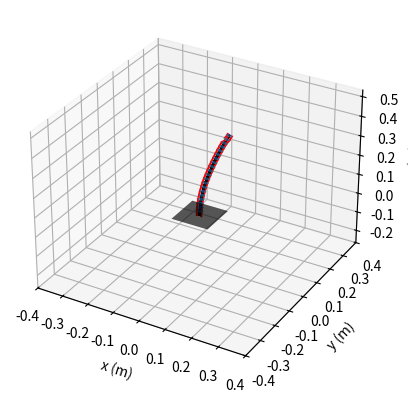

Here is the Python script that generated this plot:
import numpy as np
import numpy.matlib as nummat
#%matplotlib widget
# importing required libraries
from mpl_toolkits.mplot3d import Axes3D
import matplotlib.pyplot as plt
from mpl_toolkits.mplot3d.art3d import Poly3DCollection
from matplotlib import style
from matplotlib.patches import Polygon
from scipy.optimize import fsolve

# Geometrical and mechanical properties of the 2 sections TDCR

# Subsegment number and length
n = np.array([10,10]).reshape(2, 1); #number of spacerdisks on the 2 sections, n[1] corresponds to proximal section
n_disk= np.sum(n); #number of spacerdisks
L = np.array([200e-3,200e-3]).reshape(2, 1); # Lenght of the section in m
l=np.array([L[0]/n[0]*np.ones(n[0],dtype=int),L[1]/n[1]*np.ones(n[1],dtype=int)]).reshape(1,20); #array of segment lengths of each subsegment

# Tendon position on the disks
r_disk=10*1e-3; #distance of routing channels to backbone-center[m]
# Tendons actuating the proximal segment
r1=np.array([r_disk,0,0,1]).reshape(4,1); 
r2=np.array([0,r_disk,0,1]).reshape(4,1); 
r3=np.array([-r_disk,0,0,1]).reshape(4,1); 
r4=np.array([0,-r_disk,0,1]).reshape(4,1); 
# Tendons actuating the distal segment
r5=np.array([r_disk*np.cos(np.pi/4),r_disk*np.sin(np.pi/4),0,1]).reshape(4,1); 
r6=np.array([r_disk*np.cos(3*np.pi/4),r_disk*np.sin(3*np.pi/4),0,1]).reshape(4,1); 
r7=np.array([r_disk*np.cos(5*np.pi/4),r_disk*np.sin(5*np.pi/4),0,1]).reshape(4,1); 
r8=np.array([r_disk*np.cos(-1*np.pi/4),r_disk*np.sin(-1*np.pi/4),0,1]).reshape(4,1); 
p_tendon=np.concatenate((r1,r2,r3,r4,r5,r6,r7,r8),axis=1); #additional tendons can be added through additional columns


# Tendons actuating the proximal segment
r1=np.array([0,r_disk,0,1]).reshape(4,1); 
r2=np.array([r_disk*np.cos(-1*np.pi/6),r_disk*np.sin(-1*np.pi/6),0,1]).reshape(4,1); 
r3=np.array([r_disk*np.cos(7*np.pi/6),r_disk*np.sin(7*np.pi/6),0,1]).reshape(4,1); 
# Tendons actuating the distal segment
r4=np.array([0,r_disk,0,1]).reshape(4,1); 
r5=np.array([r_disk*np.cos(-1*np.pi/6),r_disk*np.sin(-1*np.pi/6),0,1]).reshape(4,1); 
r6=np.array([r_disk*np.cos(7*np.pi/6),r_disk*np.sin(7*np.pi/6),0,1]).reshape(4,1); 
p_tendon=np.concatenate((r1,r2,r3,r4,r5,r6),axis=1); #additional tendons can be added through additional columns

# Tendon tension
# F = [8 2 8 2 0 0 0 0];
F = np.array([8,0,0,0,0,0]).reshape(1,6);

# Backbone mechanical and geometrical properties
E=54*10**9;# Youngs modulus
nu=0.3; #Poissons ratio
G=E/(2*(1+nu)); #Shear modulus
ro=1.4/2*10**(-1*3); #outer radius of bb
ri=0; #inner radius of bb
I=(1/4)*np.pi*((ro**4)-(ri**4)); #moment of inertia
g=0; #9.81; #acceleration due to gravity
m_bb=0.0115*l*g; #mass of backbone #weight of the backbone expressed in kg/m multiplied by length and g
m_disk=0.2*1e-3*np.ones(n_disk,dtype=int)*g; #array of masses of each spacerdisk

# External tip forces and moments

Ftex = np.array([0,0,0,0]).reshape(4,1); # Force applied at the tip, expressed in global frame
Mtex = np.array([0,0,0,0]).reshape(4,1); # Moment applied at the tip

# Number of rigid bodies
nrb = 4;
# Length of rigid bodies, optimized with particle swarm algorithm in Chen 2011
gamma= np.array([0.125,0.35,0.388,0.136]).reshape(1,4)/np.sum(np.array([0.136,0.388,0.35,0.125]).reshape(1,4));

#phi0 = pi/2;
phi0 = 0;

# Initialization
rep = np.concatenate((np.array([phi0]),0*np.ones(nrb,dtype=int)),axis=0)
var0 = nummat.repmat(rep,1,n_disk);

###############################################################################
#function [T,Trb] = trans_mat_prbm(var,nrb,gamma,l,q,p)
def trans_mat_prbm(var,nrb,gamma,l,q,p):
    ##retruns rotation matrix from frame q to p
    T=np.eye(4);
    Trb = np.zeros((nrb*(q-p),4,4)); # trnasformation matrix from i-1 disk to Pj
    for iteration in range(p,q):
        theta = var[0][((nrb+1)*(iteration+1)-nrb-1):(nrb+1)*(iteration+1)-nrb+2];
        phi = var[0][((nrb+1)*(iteration+1)-nrb+2)];
        epsi = var[0][((nrb+1)*(iteration+1)-nrb+3)];
        
            
        R_phi = np.array([np.cos(phi),-1*np.sin(phi),0,0,
                              np.sin(phi),np.cos(phi),0,0,
                              0,0,1,0,
                              0,0,0,1]).reshape(4,4);
            
        R_phi_epsi = np.array([np.cos(epsi-phi),-1*np.sin(epsi-phi),0,0,
                          np.sin(epsi-phi),np.cos(epsi-phi),0,0
                          ,0,0,1,0,
                          0,0,0,1]).reshape(4,4);
            
        gamma_fun = np.array([1,0,0,0,0,1,0,0,0,0,1,gamma[0][0]*l[0][iteration],0,0,0,1]).reshape(4,4);
        Ti = np.matmul(R_phi,gamma_fun);
        
        Trb[nrb*((iteration+1)-(p+1)),:,:] = np.matmul(T,Ti);
        for k in range(0,nrb-1):
            temp = np.array([np.cos(theta[k]),0,np.sin(theta[k]),
                          gamma[0][k+1]*l[0][iteration]*np.sin(theta[k]),
                          0,1,0,0,
                          -1*np.sin(theta[k]),
                          0,np.cos(theta[k]),gamma[0][k+1]*l[0][iteration]*np.cos(theta[k]),
                          0, 0, 0, 1]).reshape(4,4);
            Ti = np.matmul(Ti,temp);
            #print(theta[k])
            #print("---------------------------")
            Trb[nrb*((iteration+1)-(p+1))+k+1,:,:] = np.matmul(T,Ti);
        #if q == 0 and p == 0:
            #T = np.eye(4);
        #else:
        T_temp = np.matmul(T,Ti);
        T = np.matmul(T_temp,R_phi_epsi)
    return T,Trb

### Visual
## visualisation of the results
n_tendon = p_tendon.shape[1];
p_last=np.array([0,0,0]).reshape(3,1);

#sil
var = np.array([0.0105417598693131,0.0121603227538939,0.0116214071862558,1.04158477129316,-4.83598401868461e-06,0.0105421017894638,0.0121607050204100,
                0.0116217594464053,1.04158420085098,-4.75369129080432e-06,0.0105424131207064,0.0121610514801541,0.0116220769465554,1.04158368619783,
                -4.67104472838940e-06,0.0105426925886184,0.0121613606616038,0.0116223582778634,1.04158339770794,-4.58802037146761e-06,0.0105429389191032,
                0.0121616311251552,0.0116226020728548,1.04158308572932,-4.50489760378839e-06,0.0105431508938369,0.0121618614621992,0.0116228070290535,1.04158287502547,
                -4.42167521987068e-06,0.0105433272962604,0.0121620503276319,0.0116229718646230,1.04158274353357,-4.33847577294105e-06,0.0105434670245413,0.0121621964339442,
                1.16230953677100e-02,1.04158276678264,-4.25532950116744e-06,0.0105435689666463,0.0121622985135111,0.0116231763456727	,1.04158278592974,-4.17245091939105e-06,	
                0.0105436320775236,0.0121623553918398,0.0116232136976177,1.04158294398416,-4.08983426117043e-06,0.00605785805917550,0.00695080537293626,0.00667531021202574	,
                -0.520598505780961,7.43407235423819e-07,0.00605785723727266,0.00695080463668699,0.00667530971175595,-0.520598420381649,7.43425071128521e-07,0.00605785691069894,
                0.00695080444553693,0.00667530971390767,-0.520598474421382,7.43408523101083e-07,0.00605785702026354,0.00695080472980257,0.00667531014776450,-0.520598475868828,
                7.43406065101229e-07,0.00605785750258890,0.00695080541815526,0.00667531094360022,-0.520598418927649,7.43418486814337e-07,0.00605785830514973,0.00695080644954773,
                0.00667531204389696,-0.520598379283534,7.43425400806869e-07,0.00605785936599192,0.00695080775527279,0.00667531338286140,-0.520598391899133,7.43420641779802e-07,
                0.00605786062813146,0.00695080926724720,0.00667531489321344,-0.520598386953798,7.43420655937881e-07,0.00605786202816437,0.00695081091415130,0.00667531650946320,-0.520598347010033,
                3430189673226e-07,0.00605786351130354,0.00695081263213587,0.00667531816841580,-0.520598353589528,7.43428171336160e-07]).reshape(1,100);

[T_i,Trb]=trans_mat_prbm(var,nrb,gamma,l,n_disk,0);
p_plot = p_last;
for j in range(0,Trb.shape[0]):
    p_plot = np.concatenate((p_plot,Trb[j,0:3,3].reshape(3,1)),axis=1);

p_f = p_last;

fig = plt.figure()
ax = fig.add_subplot(1, 1, 1, projection='3d')
lmax=np.sum(l)
ax.set_xlim(-lmax,lmax)
ax.set_ylim(-lmax,lmax)
ax.set_zlim(-lmax*(2/3),(4/3)*lmax)
x = [0.07,0.07,-0.07,-0.07]
y = [-0.07,0.07,0.07,-0.07]
z = [0,0,0,0]
verts = [list(zip(x,y,z))]
ax.add_collection3d(Poly3DCollection(verts,alpha=0.65,facecolor='#000000'))
ax.set_xlabel("x (m)")
ax.set_ylabel("y (m)")
ax.set_zlabel("z (m)")

for ss_i in range(1,n_disk+1):
    
    # Tendon initial and final position
    T_i_i=trans_mat_prbm(var,nrb,gamma,l,ss_i-1,0); #returns transformation matrix from i to i-1
    T_i = T_i_i[0]
    p_t1=np.matmul(T_i,p_tendon); # coordinates of tends on disk ss_i-1
    T_i1_i1=trans_mat_prbm(var,nrb,gamma,l,ss_i,0);
    T_i1 = T_i1_i1[0]
    p_t2=np.matmul(T_i1,p_tendon);
        
    ## Plot 3D
    ax.plot(p_plot[0,:],p_plot[1,:],p_plot[2,:],'black') #plotting the backbone
    p_last=p_plot[:,nrb*ss_i].reshape(3,1);
    p_f = np.concatenate((p_f,p_plot),axis=1);
        
    #plotting disks
    t_disk=np.arange(0,2*np.pi,0.01).reshape(1,629); #parameter for plotting disk i
    q = (r_disk+0.002)*T_i1[0:3,0:3];
    w = np.concatenate((np.cos(t_disk),np.sin(t_disk),np.zeros(t_disk.shape)),axis=0);
    t = np.matmul(q,w)
    p_disk=nummat.repmat(p_last,1,t_disk.size)+t;
    
    ## Patch eklemeye bak
    #poly = Polygon(np.column_stack([p_disk[0,:].reshape(629,1),p_disk[1,:].reshape(629,1),p_disk[2,:].reshape(629,1)]), animated=True)
    #fig, ax = plt.subplots()
    #ax.add_patch(poly)
    x1= p_disk[0,:]
    y1= p_disk[1,:]
    z1= p_disk[2,:]
    verts_2 = [list(zip(x1, y1, z1))]
    srf = Poly3DCollection(verts_2, alpha=.6, facecolor='C0')
    plt.gca().add_collection3d(srf)
    #ax.add_patch(Polygon(xy, fill=True, color='palegreen'))
    #patch(p_disk(1,:)',p_disk(2,:)',p_disk(3,:)',[0 0.8 0.8]);
    
    #plotting tendons
    #ax.plot(np.concatenate([p_t1[0,:].reshape(1,6),p_t2[0,:].reshape(1,6)],axis=0),np.concatenate([p_t1[1,:].reshape(1,6),p_t2[1,:].reshape(1,6)],axis=0),np.concatenate([p_t1[2,:].reshape(1,6),p_t2[2,:].reshape(1,6)],axis=0))
    a = np.array([p_t1[0,:][5],p_t2[0,:][2]])
    b = np.array([p_t1[1,:][5],p_t2[1,:][2]])
    c = np.array([p_t1[2,:][5],p_t2[2,:][2]])
    ax.plot(a,b,c,'red')
    d = np.array([p_t1[0,:][0],p_t2[0,:][0]])
    e = np.array([p_t1[1,:][0],p_t2[1,:][0]])
    f = np.array([p_t1[2,:][0],p_t2[2,:][0]])
    ax.plot(d,e,f,'red')
    g = np.array([p_t1[0,:][4],p_t2[0,:][1]])
    h = np.array([p_t1[1,:][4],p_t2[1,:][1]])
    i = np.array([p_t1[2,:][4],p_t2[2,:][1]])
    ax.plot(g,h,i,'red')
plt.show()
    #plot3([p_t1(1,:);p_t2(1,:)],[p_t1(2,:);p_t2(2,:)],[p_t1(3,:);p_t2(3,:)],'r','LineWidth',1)
    #plt.show()